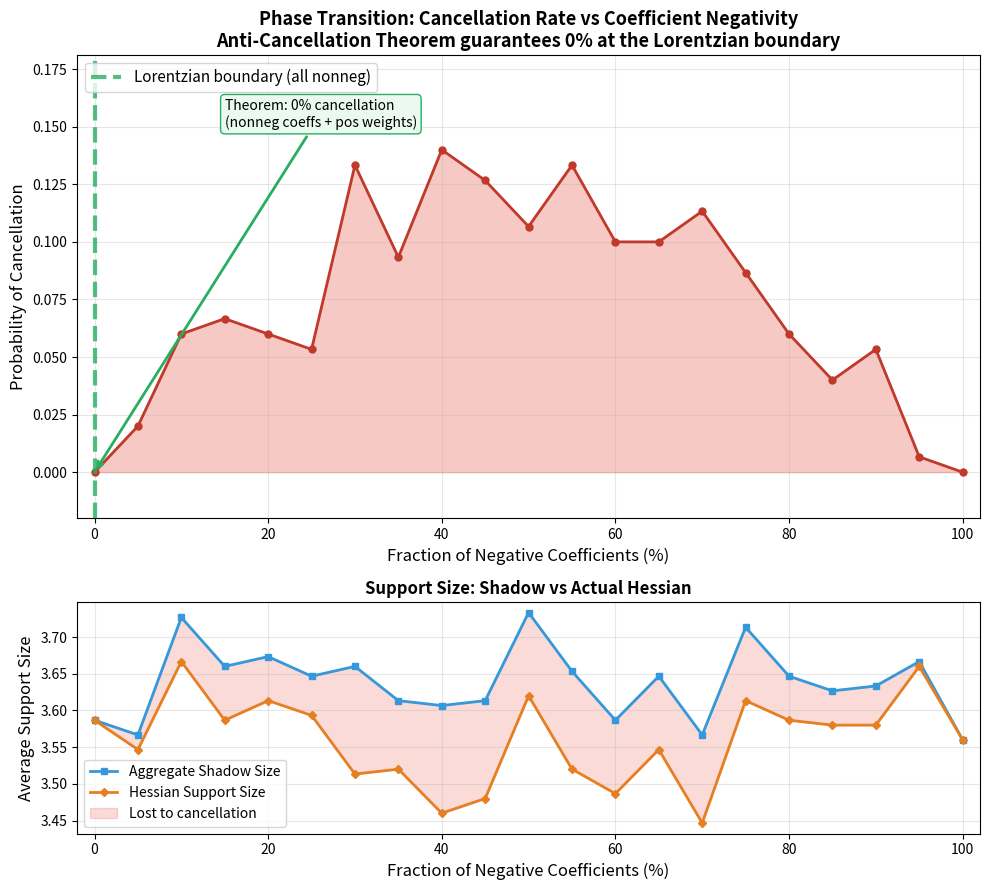

The script that saved this image:
#!/usr/bin/env python3
"""
Visualization: Cancellation Landscape

Shows how the rate of cancellation varies as we interpolate between
nonneg-coefficient (Lorentzian-like) and mixed-sign polynomials.

The x-axis parameterizes the "negativity" of coefficients (fraction of
terms with negative signs), and the y-axis shows the cancellation rate.
The anti-cancellation theorem predicts a sharp phase transition at 0% negativity.
"""

import numpy as np
import matplotlib.pyplot as plt
import random


def poly_pderiv(coeffs, n, var):
    result = {}
    for exp, c in coeffs.items():
        if exp[var] > 0:
            ne = list(exp)
            ne[var] -= 1
            ne = tuple(ne)
            result[ne] = result.get(ne, 0) + c * exp[var]
    return {e: c for e, c in result.items() if c != 0}


def aggregate_shadow(coeffs, n, A):
    shadow = set()
    for i in range(n):
        for j in range(n):
            if A[i][j] == 0:
                continue
            d = poly_pderiv(poly_pderiv(coeffs, n, j), n, i)
            shadow |= set(d.keys())
    return shadow


def hessian_support(coeffs, n, A):
    result = {}
    for i in range(n):
        for j in range(n):
            if A[i][j] == 0:
                continue
            d = poly_pderiv(poly_pderiv(coeffs, n, j), n, i)
            for e, c in d.items():
                result[e] = result.get(e, 0) + A[i][j] * c
    return {e for e, c in result.items() if c != 0}


def run_experiment(n_vars=3, max_deg=3, n_trials=150, seed=123):
    rng = random.Random(seed)
    
    # Generate a fixed set of exponents
    exponents = []
    for total in range(1, max_deg + 1):
        def gen(remaining, n_left, prefix):
            if n_left == 0:
                if remaining == 0:
                    exponents.append(tuple(prefix))
                return
            for k in range(remaining + 1):
                gen(remaining - k, n_left - 1, prefix + [k])
        gen(total, n_vars, [])
    
    A = [[1] * n_vars for _ in range(n_vars)]  # All positive weights
    
    neg_fractions = np.linspace(0, 1, 21)
    cancel_rates = []
    shadow_sizes = []
    hessian_sizes = []
    
    for neg_frac in neg_fractions:
        n_cancel = 0
        total_shadow = 0
        total_hessian = 0
        
        for trial in range(n_trials):
            n_terms = rng.randint(3, min(10, len(exponents)))
            support = rng.sample(exponents, n_terms)
            
            coeffs = {}
            for e in support:
                mag = rng.randint(1, 5)
                if rng.random() < neg_frac:
                    coeffs[e] = -mag
                else:
                    coeffs[e] = mag
            
            shadow = aggregate_shadow(coeffs, n_vars, A)
            hsupp = hessian_support(coeffs, n_vars, A)
            
            # Count cancelled monomials
            cancelled = len(shadow - hsupp)
            if cancelled > 0:
                n_cancel += 1
            total_shadow += len(shadow)
            total_hessian += len(hsupp)
        
        cancel_rates.append(n_cancel / n_trials)
        shadow_sizes.append(total_shadow / n_trials)
        hessian_sizes.append(total_hessian / n_trials)
    
    return neg_fractions, cancel_rates, shadow_sizes, hessian_sizes


neg_fracs, cancel_rates, shadow_sizes, hessian_sizes = run_experiment()

fig, (ax1, ax2) = plt.subplots(2, 1, figsize=(10, 9), gridspec_kw={'height_ratios': [2, 1]})

# Top plot: Cancellation rate
ax1.fill_between(neg_fracs * 100, 0, cancel_rates, alpha=0.3, color='#e74c3c')
ax1.plot(neg_fracs * 100, cancel_rates, 'o-', color='#c0392b', linewidth=2, markersize=5)
ax1.axvline(x=0, color='#27ae60', linewidth=3, linestyle='--', alpha=0.8,
            label='Lorentzian boundary (all nonneg)')
ax1.set_xlabel('Fraction of Negative Coefficients (%)', fontsize=12)
ax1.set_ylabel('Probability of Cancellation', fontsize=12)
ax1.set_title('Phase Transition: Cancellation Rate vs Coefficient Negativity\n'
              'Anti-Cancellation Theorem guarantees 0% at the Lorentzian boundary',
              fontsize=13, fontweight='bold')
ax1.legend(fontsize=11, loc='upper left')
ax1.set_xlim(-2, 102)
ax1.set_ylim(-0.02, max(cancel_rates) * 1.15 + 0.02)
ax1.grid(True, alpha=0.3)

# Annotate the theorem region
ax1.annotate('Theorem: 0% cancellation\n(nonneg coeffs + pos weights)',
             xy=(0, 0), xytext=(15, 0.15),
             fontsize=10, ha='left',
             arrowprops=dict(arrowstyle='->', color='#27ae60', lw=2),
             bbox=dict(boxstyle='round,pad=0.3', facecolor='#eafaf1', edgecolor='#27ae60'))

# Bottom plot: Support sizes
ax2.plot(neg_fracs * 100, shadow_sizes, 's-', color='#3498db', linewidth=2,
         markersize=4, label='Aggregate Shadow Size')
ax2.plot(neg_fracs * 100, hessian_sizes, 'D-', color='#e67e22', linewidth=2,
         markersize=4, label='Hessian Support Size')
ax2.fill_between(neg_fracs * 100,
                 [h for h in hessian_sizes],
                 [s for s in shadow_sizes],
                 alpha=0.2, color='#e74c3c', label='Lost to cancellation')
ax2.set_xlabel('Fraction of Negative Coefficients (%)', fontsize=12)
ax2.set_ylabel('Average Support Size', fontsize=12)
ax2.set_title('Support Size: Shadow vs Actual Hessian', fontsize=12, fontweight='bold')
ax2.legend(fontsize=10)
ax2.grid(True, alpha=0.3)
ax2.set_xlim(-2, 102)

plt.tight_layout()
plt.savefig("cancellation_landscape.png", dpi=150, bbox_inches='tight')
print("Saved cancellation_landscape.png")
